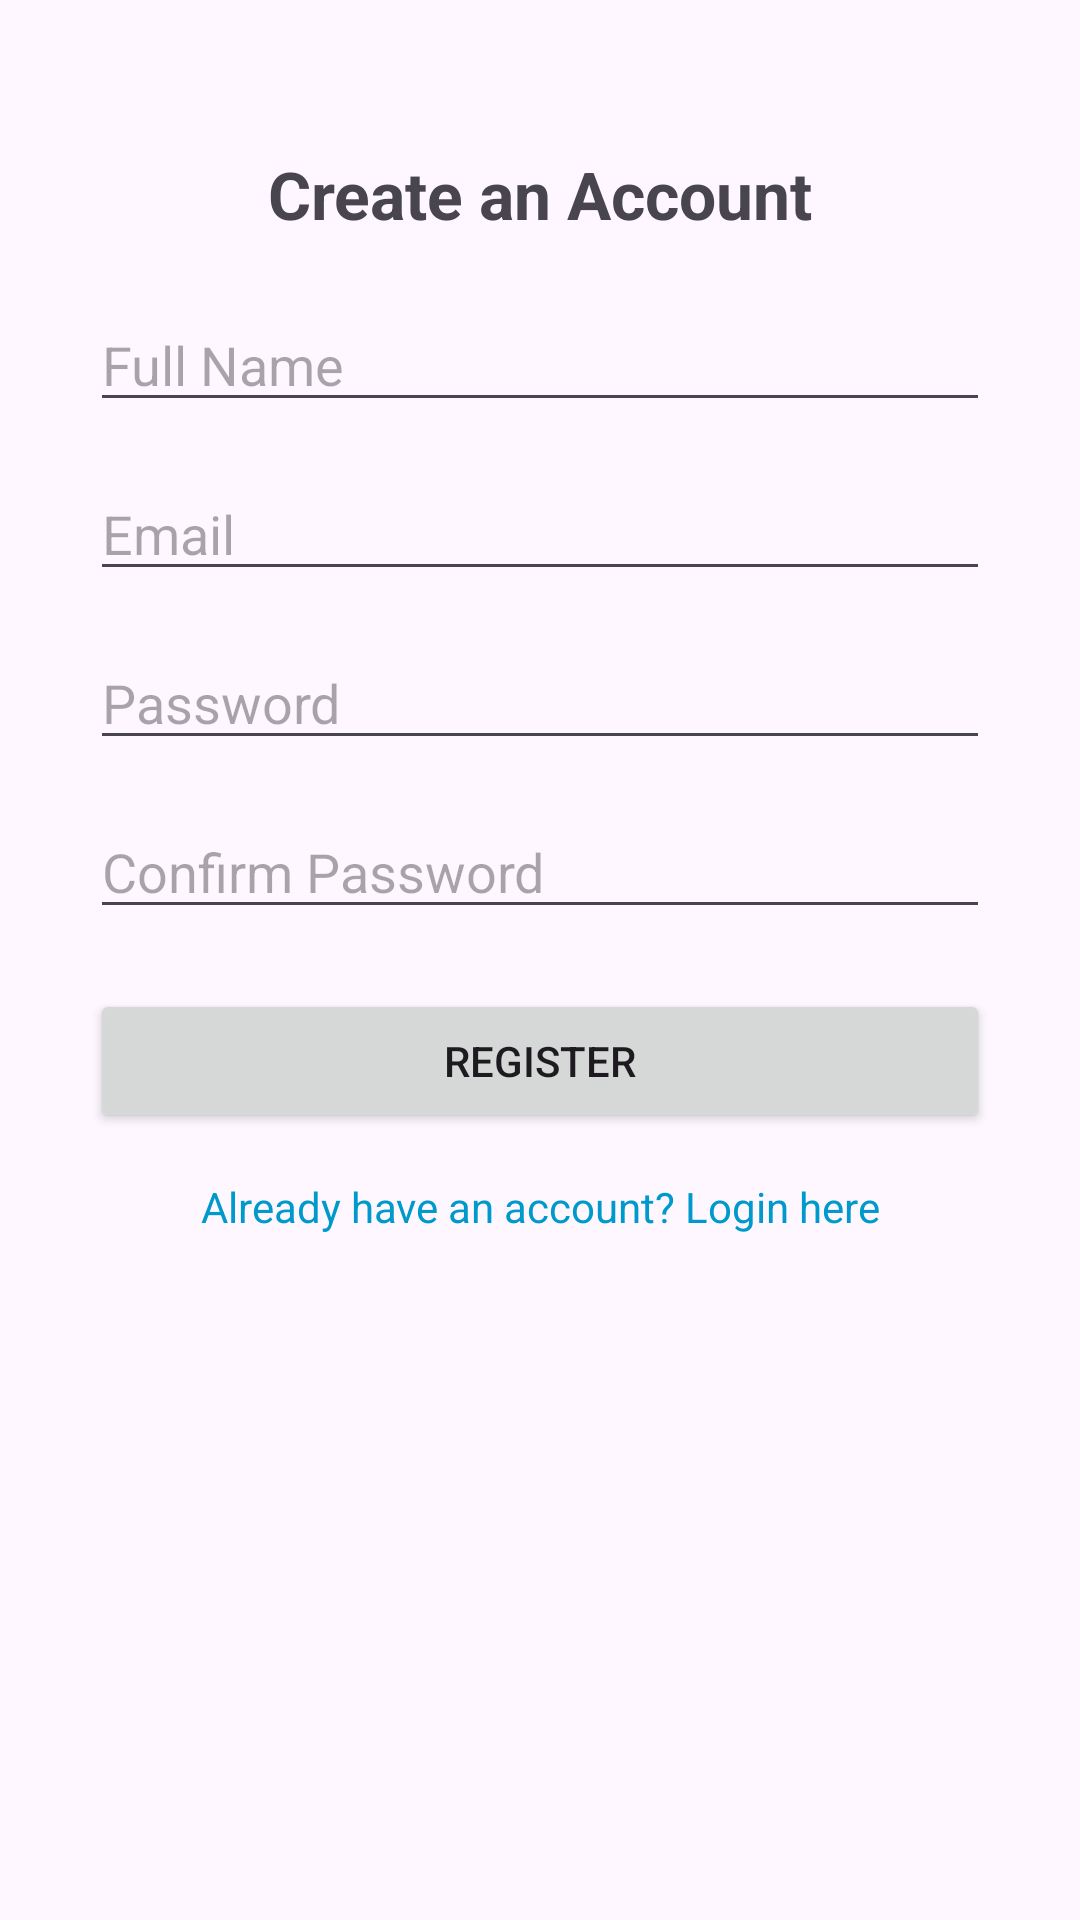

Here is an Android app screen rendered from its layout file. Give the layout XML and the strings, colors and styles it references.
<!-- AndroidManifest.xml: application theme Theme.SwiftRescue1 -->
<!-- res/layout/activity_register.xml -->
<?xml version="1.0" encoding="utf-8"?>
<androidx.constraintlayout.widget.ConstraintLayout xmlns:android="http://schemas.android.com/apk/res/android"
    xmlns:app="http://schemas.android.com/apk/res-auto"
    xmlns:tools="http://schemas.android.com/tools"
    android:layout_width="match_parent"
    android:layout_height="match_parent"
    tools:context=".RegisterActivity">

    <TextView
        android:id="@+id/tvRegisterTitle"
        android:layout_width="wrap_content"
        android:layout_height="wrap_content"
        android:text="Create an Account"
        android:textSize="22sp"
        android:textStyle="bold"
        app:layout_constraintTop_toTopOf="parent"
        app:layout_constraintStart_toStartOf="parent"
        app:layout_constraintEnd_toEndOf="parent"
        android:layout_marginTop="50dp" />

    <EditText
        android:id="@+id/etFullName"
        android:layout_width="0dp"
        android:layout_height="wrap_content"
        android:hint="Full Name"
        android:inputType="textPersonName"
        app:layout_constraintTop_toBottomOf="@id/tvRegisterTitle"
        app:layout_constraintStart_toStartOf="parent"
        app:layout_constraintEnd_toEndOf="parent"
        android:layout_marginTop="20dp"
        android:layout_marginHorizontal="30dp" />

    <EditText
        android:id="@+id/etEmail"
        android:layout_width="0dp"
        android:layout_height="wrap_content"
        android:hint="Email"
        android:inputType="textEmailAddress"
        app:layout_constraintTop_toBottomOf="@id/etFullName"
        app:layout_constraintStart_toStartOf="parent"
        app:layout_constraintEnd_toEndOf="parent"
        android:layout_marginTop="15dp"
        android:layout_marginHorizontal="30dp" />

    <EditText
        android:id="@+id/etPassword"
        android:layout_width="0dp"
        android:layout_height="wrap_content"
        android:hint="Password"
        android:inputType="textPassword"
        app:layout_constraintTop_toBottomOf="@id/etEmail"
        app:layout_constraintStart_toStartOf="parent"
        app:layout_constraintEnd_toEndOf="parent"
        android:layout_marginTop="15dp"
        android:layout_marginHorizontal="30dp" />

    <EditText
        android:id="@+id/etConfirmPassword"
        android:layout_width="0dp"
        android:layout_height="wrap_content"
        android:hint="Confirm Password"
        android:inputType="textPassword"
        app:layout_constraintTop_toBottomOf="@id/etPassword"
        app:layout_constraintStart_toStartOf="parent"
        app:layout_constraintEnd_toEndOf="parent"
        android:layout_marginTop="15dp"
        android:layout_marginHorizontal="30dp" />

    <Button
        android:id="@+id/btnRegister"
        android:layout_width="0dp"
        android:layout_height="wrap_content"
        android:text="Register"
        app:layout_constraintTop_toBottomOf="@id/etConfirmPassword"
        app:layout_constraintStart_toStartOf="parent"
        app:layout_constraintEnd_toEndOf="parent"
        android:layout_marginTop="20dp"
        android:layout_marginHorizontal="30dp" />

    <TextView
        android:id="@+id/tvLogin"
        android:layout_width="wrap_content"
        android:layout_height="wrap_content"
        android:text="Already have an account? Login here"
        android:textSize="14sp"
        android:textColor="@android:color/holo_blue_dark"
        app:layout_constraintTop_toBottomOf="@id/btnRegister"
        app:layout_constraintStart_toStartOf="parent"
        app:layout_constraintEnd_toEndOf="parent"
        android:layout_marginTop="15dp" />

</androidx.constraintlayout.widget.ConstraintLayout>
<!-- resources referenced by this layout -->
<resources>
  <style name="Theme.SwiftRescue1" parent="Base.Theme.SwiftRescue1" />
  <style name="Base.Theme.SwiftRescue1" parent="Theme.Material3.DayNight.NoActionBar">
          
          
      </style>
</resources>
